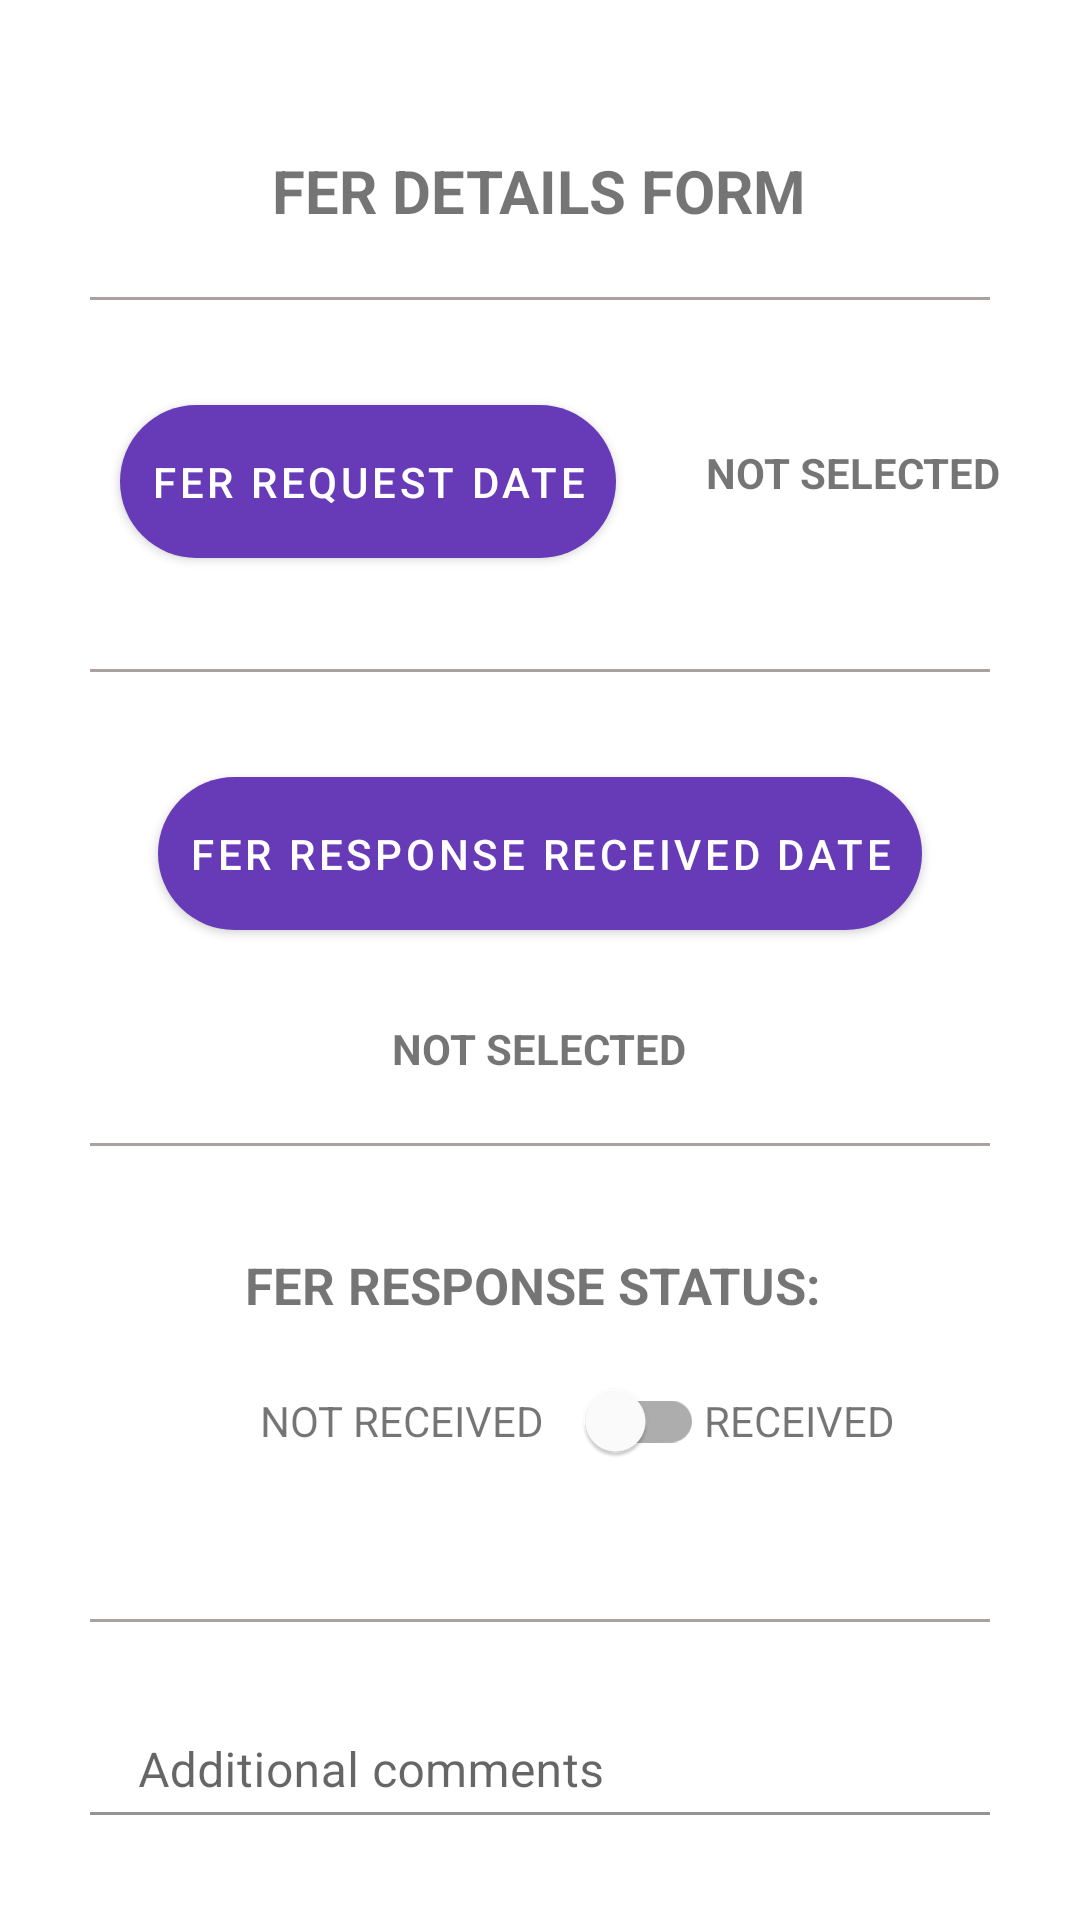

The Android layout XML behind this screen, and the referenced resources:
<!-- AndroidManifest.xml: application theme AppTheme -->
<!-- res/layout/activity_form_fer_details.xml -->
<?xml version="1.0" encoding="utf-8"?>
<androidx.constraintlayout.widget.ConstraintLayout xmlns:android="http://schemas.android.com/apk/res/android"
    xmlns:app="http://schemas.android.com/apk/res-auto"
    xmlns:tools="http://schemas.android.com/tools"
    android:layout_width="match_parent"
    android:layout_height="match_parent"
    tools:context=".Form_FER_Details">

    <LinearLayout
        android:layout_width="match_parent"
        android:layout_height="match_parent"
        android:background="@color/white"
        android:orientation="vertical"
        tools:context=".MainActivity">


        <TextView
            android:layout_width="wrap_content"
            android:layout_height="wrap_content"
            android:layout_gravity="center"
            android:layout_marginTop="30dp"
            android:paddingLeft="10sp"
            android:paddingTop="20sp"
            android:paddingRight="10sp"
            android:paddingBottom="20sp"
            android:text="FER Details Form"
            android:textAllCaps="true"
            android:textSize="20sp"
            android:textStyle="bold"
            app:layout_constraintBottom_toBottomOf="parent"
            app:layout_constraintLeft_toLeftOf="parent"
            app:layout_constraintRight_toRightOf="parent"
            app:layout_constraintTop_toTopOf="parent" />

        <View
            android:layout_width="300dp"
            android:layout_height="1dp"
            android:layout_gravity="center"
            android:layout_marginLeft="30sp"
            android:layout_marginTop="2dp"
            android:layout_marginRight="30sp"
            android:background="#ACA1A1" />

        <LinearLayout
            android:layout_width="match_parent"
            android:layout_height="wrap_content">

            <com.google.android.material.button.MaterialButton
                android:id="@+id/btPickDateRequest"
                android:layout_width="wrap_content"
                android:layout_height="wrap_content"
                android:layout_marginStart="40dp"
                android:layout_marginTop="35dp"
                android:layout_marginEnd="20dp"
                android:layout_marginBottom="35dp"
                android:background="@drawable/rounded_corner"
                android:padding="10sp"
                android:paddingBottom="0dp"
                android:text="FER Request Date"
                android:textAllCaps="true"
                app:backgroundTint="#673AB7" />

            <TextView
                android:id="@+id/dateTextRequest"
                android:layout_width="wrap_content"
                android:layout_height="wrap_content"
                android:layout_marginStart="0dp"
                android:layout_marginTop="32dp"
                android:paddingLeft="10sp"
                android:paddingRight="10sp"
                android:paddingBottom="20sp"
                android:text="Not selected"
                android:textAllCaps="true"
                android:textStyle="bold" />


        </LinearLayout>

        <View
            android:layout_width="300dp"
            android:layout_height="1dp"
            android:layout_gravity="center"
            android:layout_marginLeft="30sp"
            android:layout_marginTop="2dp"
            android:layout_marginRight="30sp"
            android:background="#ACA1A1" />

        <LinearLayout
            android:layout_width="match_parent"
            android:layout_height="wrap_content"
            android:orientation="vertical">

            <com.google.android.material.button.MaterialButton
                android:id="@+id/btPickDateResponse"
                android:layout_width="wrap_content"
                android:layout_height="wrap_content"
                android:layout_gravity="center_horizontal"

                android:layout_marginTop="35dp"

                android:layout_marginBottom="20dp"
                android:background="@drawable/rounded_corner"
                android:padding="10sp"
                android:paddingBottom="0dp"
                android:text="FER Response Received Date"
                android:textAllCaps="true"
                app:backgroundTint="#673AB7" />

            <TextView
                android:id="@+id/dateTextResponse"
                android:layout_width="wrap_content"
                android:layout_height="wrap_content"
                android:layout_gravity="center_horizontal"
                android:layout_marginTop="10dp"
                android:paddingLeft="10sp"
                android:paddingRight="10sp"
                android:paddingBottom="20sp"
                android:text="Not selected"
                android:textAllCaps="true"
                android:textStyle="bold" />


        </LinearLayout>

        <View
            android:layout_width="300dp"
            android:layout_height="1dp"
            android:layout_gravity="center"
            android:layout_marginLeft="30sp"
            android:layout_marginTop="2dp"
            android:layout_marginRight="30sp"
            android:background="#ACA1A1" />

        <TextView
            android:layout_width="wrap_content"
            android:layout_height="wrap_content"
            android:layout_gravity="center_horizontal"
            android:layout_marginTop="35dp"
            android:text="FER response status: "
            android:textAllCaps="true"
            android:textSize="17sp"
            android:textStyle="bold" />
        <LinearLayout
            android:layout_width="wrap_content"
            android:layout_height="wrap_content"
            android:paddingLeft="10dp"
            android:paddingRight="10dp"
            android:paddingTop="10dp"
            android:layout_gravity="center"
            android:layout_marginBottom="30dp"
            android:paddingBottom="10dp"
            android:orientation="horizontal">

            <TextView
                android:layout_width="wrap_content"
                android:text="NOT RECEIVED"
                android:layout_marginStart="25dp"
                android:layout_marginEnd="5dp"
                android:layout_height="wrap_content"/>

            <com.google.android.material.switchmaterial.SwitchMaterial
                android:id="@+id/switch1"
                android:layout_width="match_parent"
                android:layout_height="wrap_content" />
            <TextView
                android:layout_width="wrap_content"
                android:text="RECEIVED"
                android:layout_height="wrap_content"/>
        </LinearLayout>

        <View
            android:layout_width="300dp"
            android:layout_height="1dp"
            android:layout_gravity="center"
            android:layout_marginLeft="30sp"
            android:layout_marginTop="2dp"
            android:layout_marginRight="30sp"
            android:background="#ACA1A1" />

        <com.google.android.material.textfield.TextInputLayout
            android:id="@+id/textField1"
            android:layout_width="match_parent"
            android:layout_height="wrap_content"
            android:layout_marginLeft="30dp"
            android:layout_marginTop="35dp"
            android:layout_marginRight="30dp"
            android:layout_marginBottom="35dp"
            android:background="@color/white"
            android:hint="Additional comments">

            <com.google.android.material.textfield.TextInputEditText
                android:layout_width="match_parent"
                android:layout_height="wrap_content"
                android:background="@color/white" />

        </com.google.android.material.textfield.TextInputLayout>

        <com.google.android.material.button.MaterialButton
            android:id="@+id/btnSubmit"
            android:layout_width="match_parent"
            android:layout_height="wrap_content"
            android:layout_marginLeft="100dp"
            android:layout_marginTop="50dp"
            android:layout_marginRight="100dp"
            android:background="@drawable/rounded_corner"
            android:text="SAVE"
            android:textColor="#F5FBF6"
            app:backgroundTint="#673AB7" />

        <TextView
            android:id="@+id/switch1_popup"
            android:layout_width="wrap_content"
            android:layout_height="wrap_content"
            android:layout_gravity="center"
            android:layout_marginTop="40dp"
            android:text="Status Changed successfully!"
            android:textSize="20sp"
            android:visibility="invisible" />

    </LinearLayout>

</androidx.constraintlayout.widget.ConstraintLayout>
<!-- resources referenced by this layout -->
<resources>
  <color name="white">#FFFFFFFF</color>
  <!-- drawable rounded_corner (drawable) -->
  <?xml version="1.0" encoding="utf-8"?>
  
  <shape xmlns:android="http://schemas.android.com/apk/res/android">
      <corners  android:radius="30dp"/>
      <solid android:color="#673AB7"></solid>
  </shape>
  <style name="AppTheme" parent="Theme.MaterialComponents.DayNight.NoActionBar">
          <item name="colorPrimary">@color/blue700</item>
          <item name="colorSecondary">@color/orange500</item>
          <item name="colorPrimaryDark">@color/blue800</item>
      </style>
  <color name="blue700">#344955</color>
  <color name="orange500">#F9AA33</color>
  <color name="blue800">#232F34</color>
</resources>
